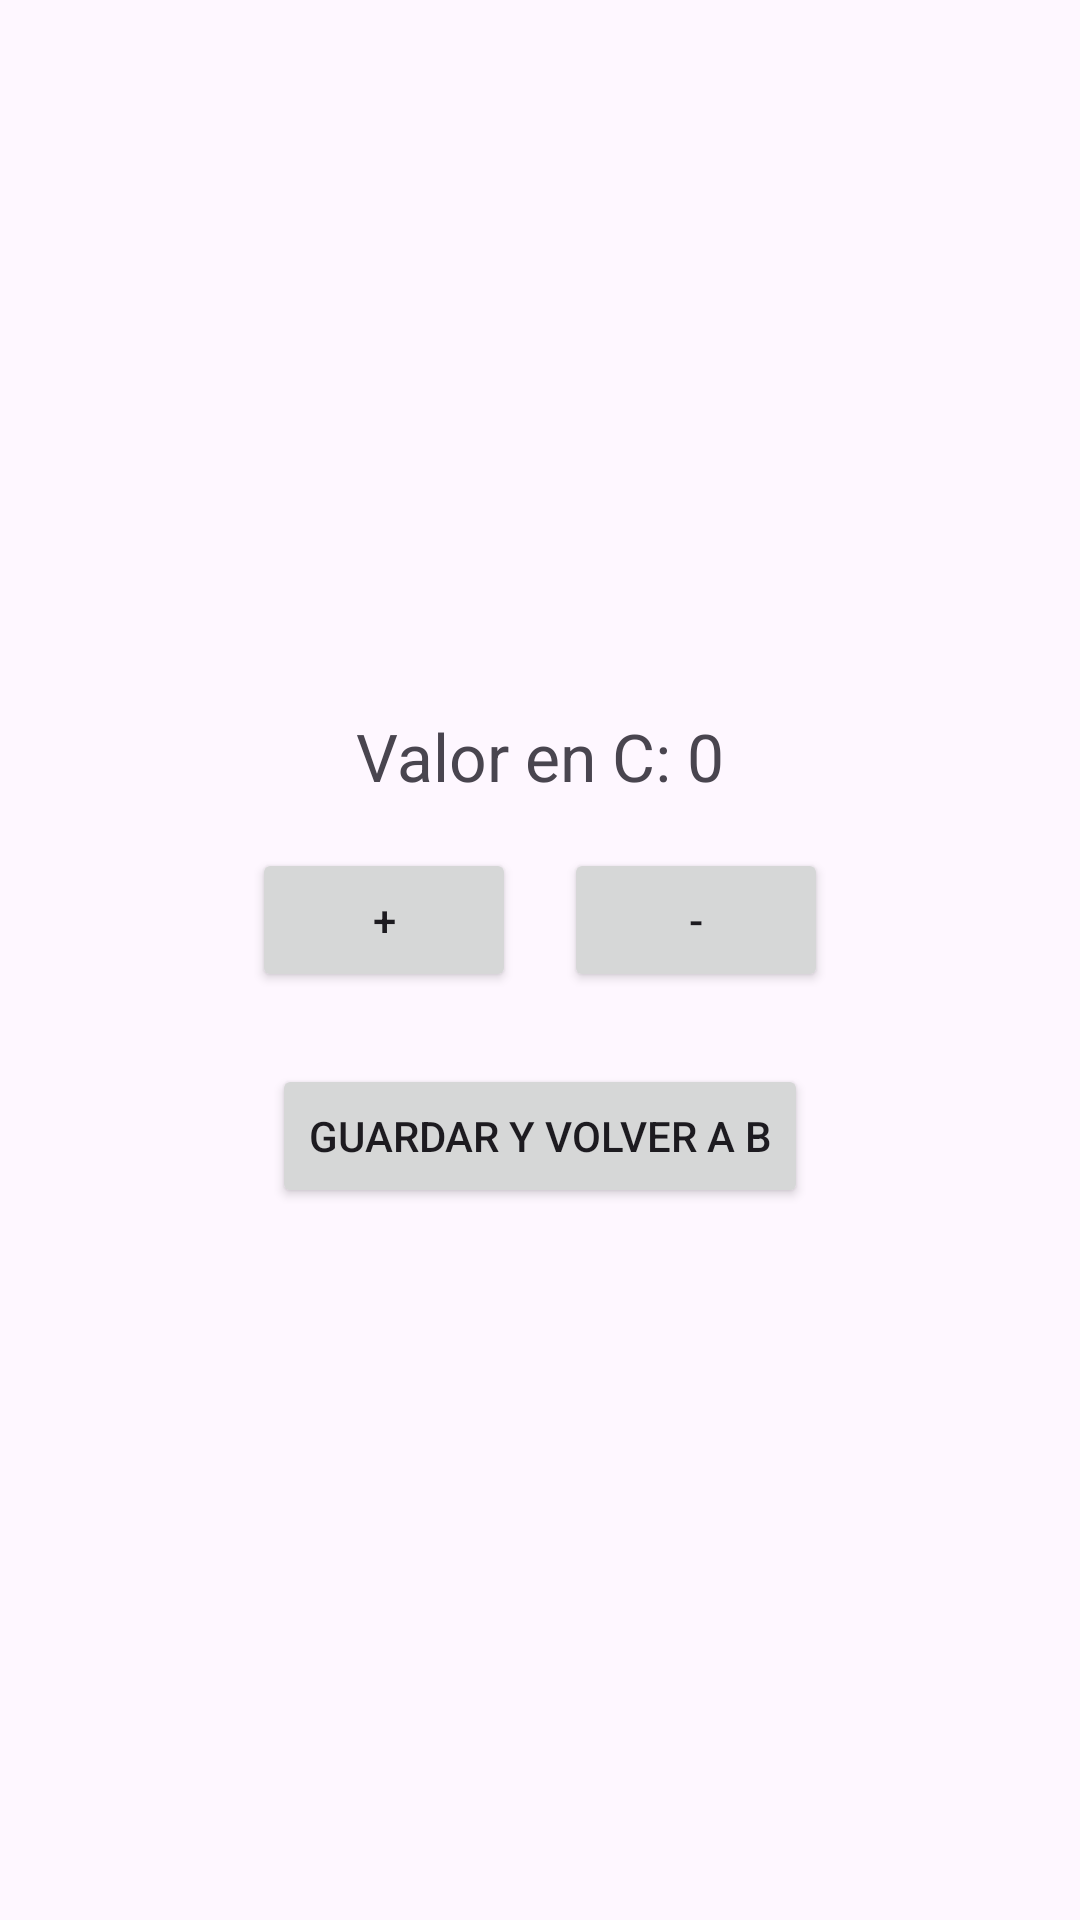

Write the Android layout XML for this screen, with the resource values it uses.
<!-- AndroidManifest.xml: application theme Theme.Ciclo_de_Vida_DEMO -->
<!-- res/layout/activity_c.xml -->
<?xml version="1.0" encoding="utf-8"?>
<LinearLayout xmlns:android="http://schemas.android.com/apk/res/android"
    android:layout_width="match_parent"
    android:layout_height="match_parent"
    android:orientation="vertical"
    android:gravity="center"
    android:padding="24dp">

    <TextView
        android:id="@+id/tvValorC"
        android:layout_width="wrap_content"
        android:layout_height="wrap_content"
        android:textSize="22sp"
        android:text="Valor en C: 0" />

    <LinearLayout
        android:layout_width="wrap_content"
        android:layout_height="wrap_content"
        android:orientation="horizontal"
        android:layout_marginTop="16dp">

        <Button
            android:id="@+id/btnSumarC"
            android:layout_width="wrap_content"
            android:layout_height="wrap_content"
            android:text="+" />

        <Button
            android:id="@+id/btnRestarC"
            android:layout_width="wrap_content"
            android:layout_height="wrap_content"
            android:layout_marginStart="16dp"
            android:text="-" />
    </LinearLayout>

    <Button
        android:id="@+id/btnGuardarVolver"
        android:layout_width="wrap_content"
        android:layout_height="wrap_content"
        android:layout_marginTop="24dp"
        android:text="Guardar y Volver a B" />
</LinearLayout>
<!-- resources referenced by this layout -->
<resources>
  <style name="Theme.Ciclo_de_Vida_DEMO" parent="Base.Theme.Ciclo_de_Vida_DEMO" />
  <style name="Base.Theme.Ciclo_de_Vida_DEMO" parent="Theme.Material3.DayNight.NoActionBar">
          
          
      </style>
</resources>
